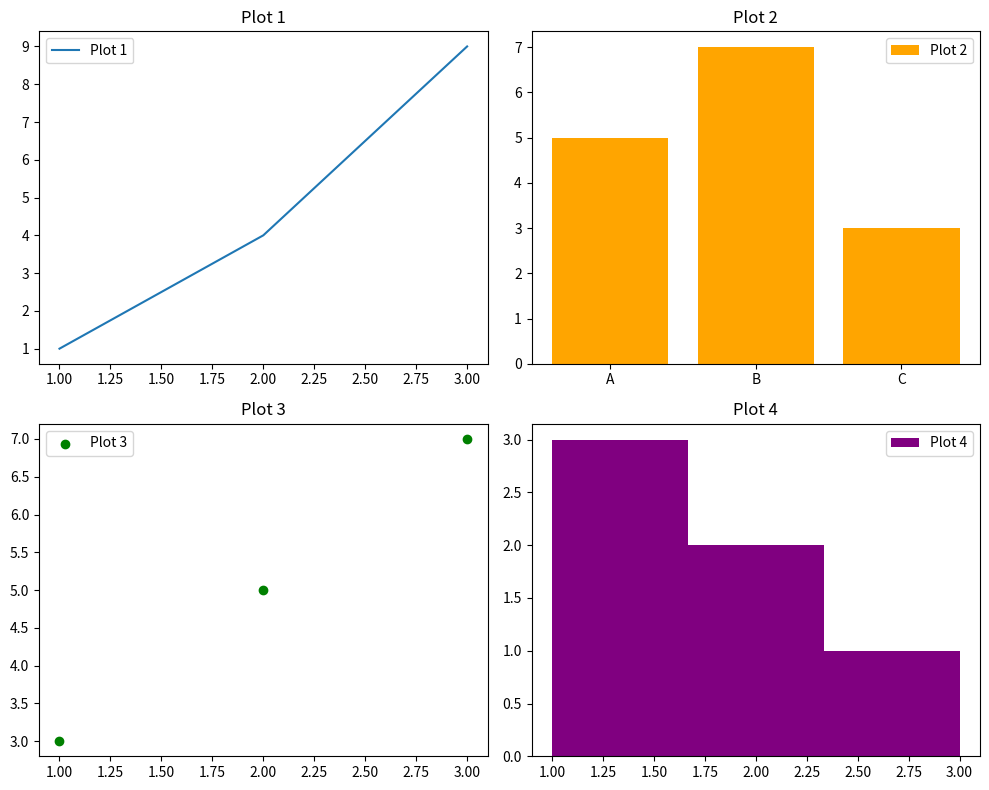

The matplotlib source for this figure:
import matplotlib.pyplot as plt

# Create a 2x2 grid of subplots
fig, ax = plt.subplots(2, 2, figsize=(10, 8))

# First Plot
ax[0, 0].plot([1, 2, 3], [1, 4, 9], label="Plot 1")
ax[0, 0].legend()
ax[0, 0].set_title("Plot 1")

# Second Plot
ax[0, 1].bar(["A", "B", "C"], [5, 7, 3], color="orange", label="Plot 2")
ax[0, 1].legend()
ax[0, 1].set_title("Plot 2")

# Third Plot
ax[1, 0].scatter([1, 2, 3], [3, 5, 7], color="green", label="Plot 3")
ax[1, 0].legend()
ax[1, 0].set_title("Plot 3")

# Fourth Plot
ax[1, 1].hist([1, 2, 1, 3, 2, 1], bins=3, color="purple", label="Plot 4")
ax[1, 1].legend()
ax[1, 1].set_title("Plot 4")

plt.tight_layout()  # Adjust layout to prevent overlapping
plt.show()
